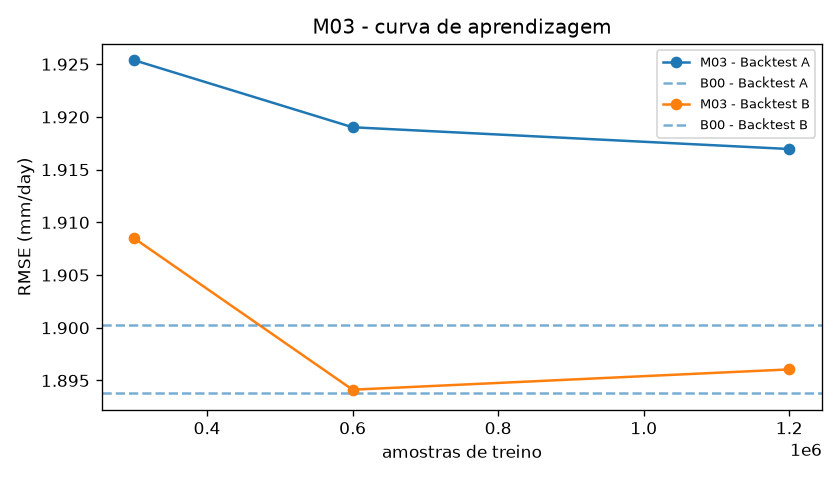

Values plotted in this chart, from the file beside it:
backtest, amostras, rmse, delta_b00
A, 300000, 1.925, 0.03158
A, 600000, 1.919, 0.02522
A, 1200000, 1.917, 0.02316
B, 300000, 1.908, 0.008179
B, 600000, 1.894, -0.006173
B, 1200000, 1.896, -0.004248
